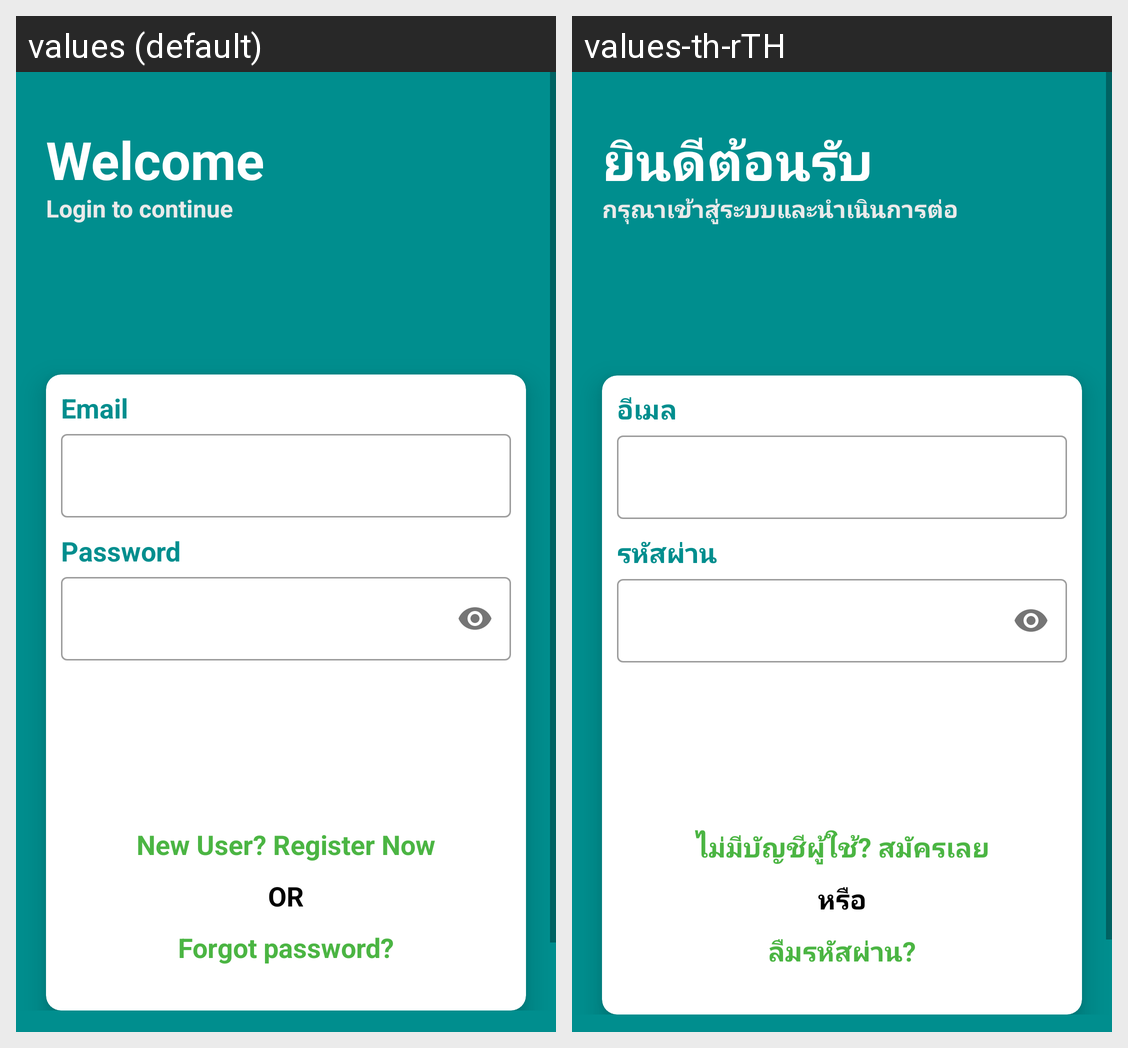

Here is an Android app screen in its default locale and in the app's own translations. Write out the translated-string differences for the strings that appear on this screen.
Android screen res/layout/activity_main.xml rendered under 2 locales, left to right: values (default), values-th-rTH. Device: Nexus 5 (rendered at 1080×1920; each locale shown at half size, 540×960, under a caption strip naming it); theme Theme.NutritionScanning.NoActionBar.
Strings drawn on this screen, with the default value and each locale's value (text and hints the layout hard-codes, and strings that could not be matched under every locale, appear in the picture but are not listed):

text_welcome
  values: Welcome
  values-th-rTH: ยินดีต้อนรับ

text_login_con
  values: Login to continue
  values-th-rTH: กรุณาเข้าสู่ระบบและนำเนินการต่อ

text_email
  values: Email
  values-th-rTH: อีเมล

text_password
  values: Password
  values-th-rTH: รหัสผ่าน

btn_new_user
  values: New User? Register Now
  values-th-rTH: ไม่มีบัญชีผู้ใช้? สมัครเลย

text_or
  values: OR
  values-th-rTH: หรือ

text_forgot_password
  values: Forgot password?
  values-th-rTH: ลืมรหัสผ่าน?
